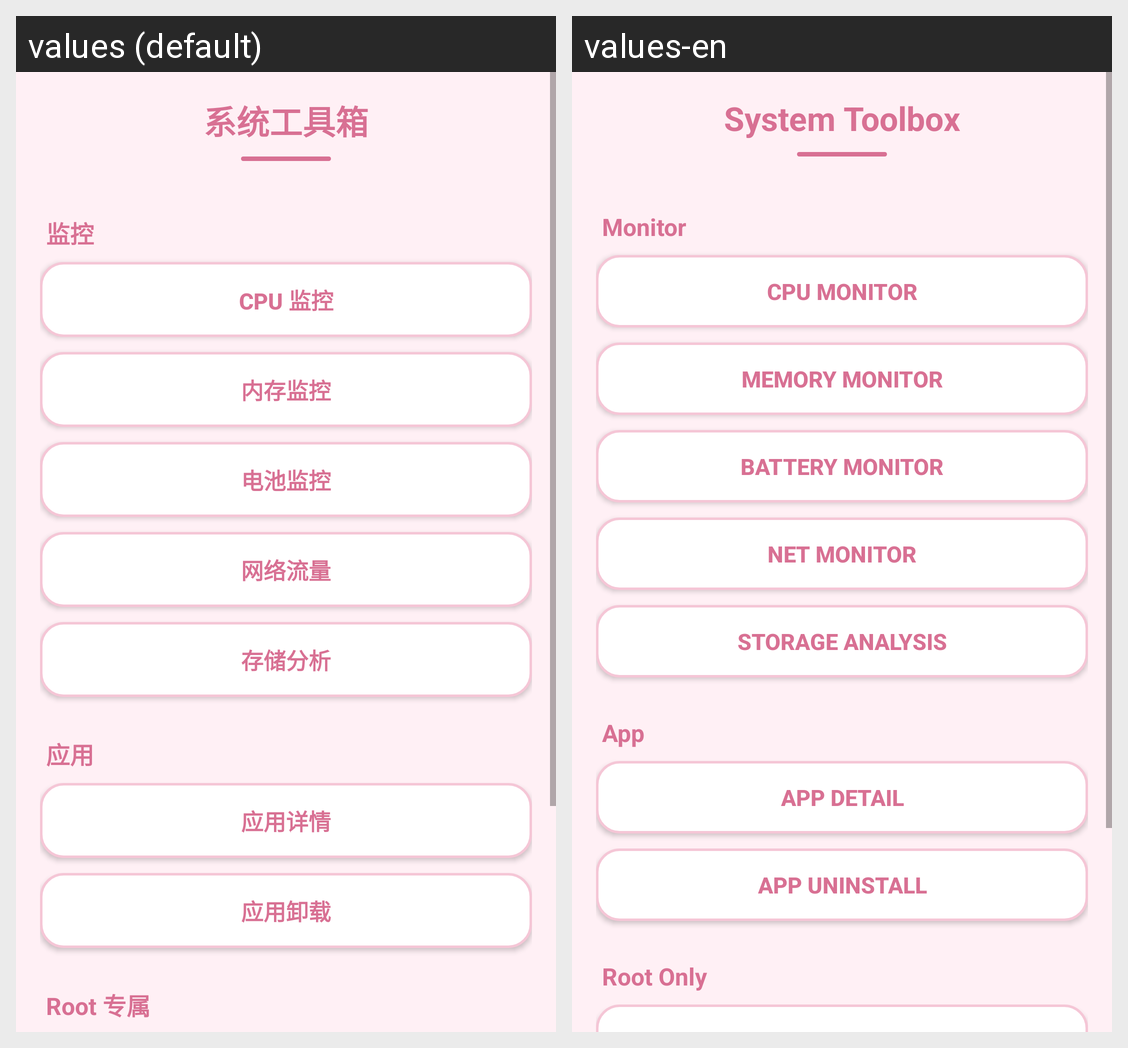

Here is an Android app screen in its default locale and in the app's own translations. Write out the translated-string differences for the strings that appear on this screen.
Android screen res/layout/activity_system_toolbox.xml rendered under 2 locales, left to right: values (default), values-en. Device: Nexus 5 (rendered at 1080×1920; each locale shown at half size, 540×960, under a caption strip naming it); theme Theme.AppCompat.Light.NoActionBar.
Strings drawn on this screen, with the default value and each locale's value (text and hints the layout hard-codes, and strings that could not be matched under every locale, appear in the picture but are not listed):

title_system_toolbox
  values: 系统工具箱
  values-en: System Toolbox

group_monitor
  values: 监控
  values-en: Monitor

title_cpu_monitor
  values: CPU 监控
  values-en: CPU Monitor

title_mem_monitor
  values: 内存监控
  values-en: Memory Monitor

title_battery_monitor
  values: 电池监控
  values-en: Battery Monitor

title_net_monitor
  values: 网络流量
  values-en: Net Monitor

title_storage_analysis
  values: 存储分析
  values-en: Storage Analysis

group_app
  values: 应用
  values-en: App

title_app_detail
  values: 应用详情
  values-en: App Detail

title_app_uninstall
  values: 应用卸载
  values-en: App Uninstall

group_root
  values: Root 专属
  values-en: Root Only
